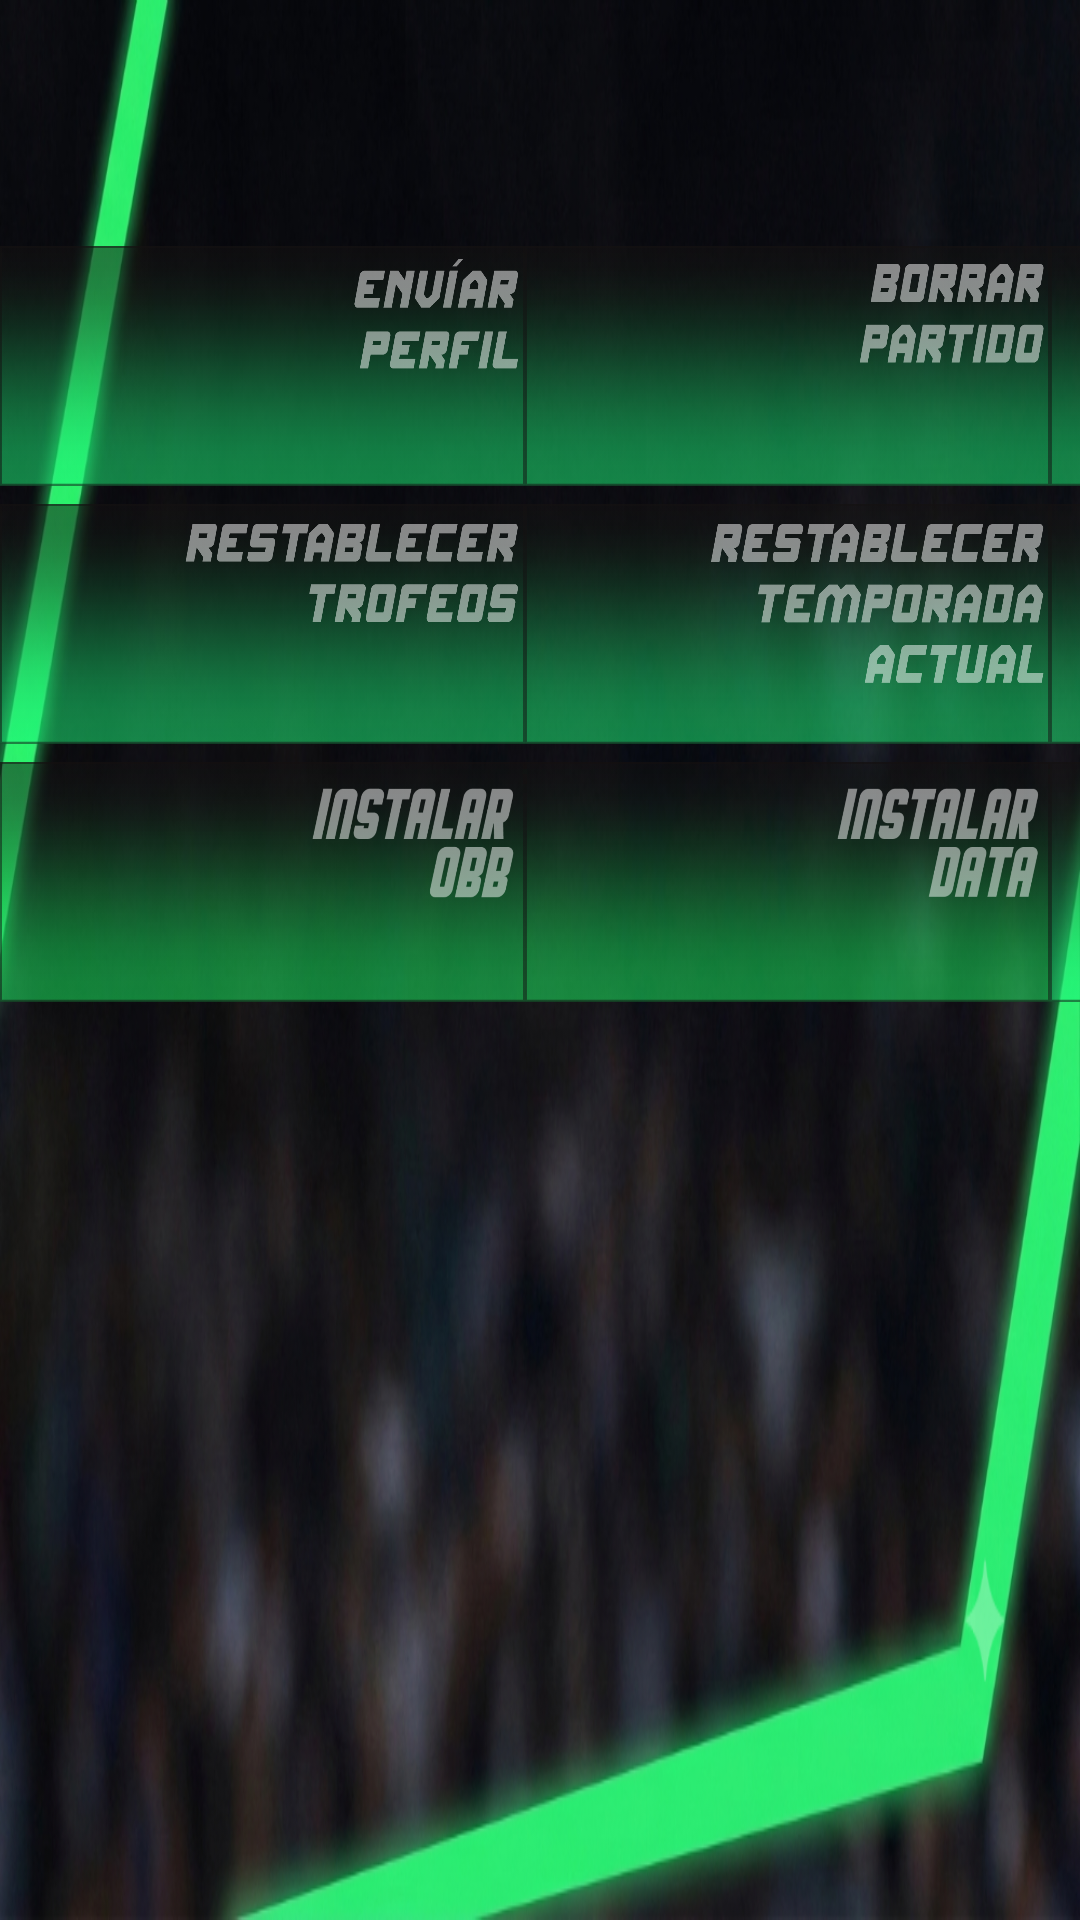

Reconstruct the res/layout file that produces this screen, plus the resources it refers to.
<!-- AndroidManifest.xml: application theme android:Theme.Black.NoTitleBar.Fullscreen -->
<!-- res/layout/safe_mode.xml -->
<?xml version="1.0" encoding="utf-8"?>
<TableLayout xmlns:android="http://schemas.android.com/apk/res/android"
    android:orientation="horizontal"
    android:background="@drawable/background2"
    android:layout_width="match_parent"
    android:layout_height="match_parent"
    android:stretchColumns="4">
    <TextView
        android:textSize="20dp"
        android:textColor="#ffffffff"
        android:gravity="center"
        android:padding="26dp"
        android:layout_width="match_parent"
        android:layout_height="wrap_content"
        android:text=" "/>
    <TableRow
        android:gravity="left"
        android:layout_width="match_parent"
        android:layout_height="wrap_content"
        android:layout_marginTop="3dp"
        android:layout_marginBottom="3dp">
        <Button
            android:textColor="#ffffffff"
            android:background="@drawable/boton_enviar_perfil"
            android:layout_width="175dp"
            android:layout_height="80dp"
            android:text=" "
            android:onClick="SendProfileQuestion"/>
        <Button
            android:textColor="#00000000"
            android:background="@drawable/boton_borrar_partido"
            android:layout_width="175dp"
            android:layout_height="80dp"
            android:text=" "
            android:onClick="DeleteSaveMatchQuestion"/>
        <Button
            android:textColor="#00000000"
            android:background="@drawable/boton_borrar_repeticiones"
            android:layout_width="175dp"
            android:layout_height="80dp"
            android:text=" "
            android:onClick="DeleteReplaysQuestion"/>
        <Button
            android:textColor="#00000000"
            android:background="@drawable/boton_datos"
            android:layout_width="175dp"
            android:layout_height="80dp"
            android:text=" "
            android:onClick="ResetCustomDataQuestion"/>
    </TableRow>
    <TableRow
        android:gravity="left"
        android:layout_width="match_parent"
        android:layout_height="wrap_content"
        android:layout_marginTop="3dp"
        android:layout_marginBottom="3dp">
        <Button
            android:textColor="#00000000"
            android:background="@drawable/boton_trofeos"
            android:layout_width="175dp"
            android:layout_height="80dp"
            android:text=" "
            android:onClick="ResetEndOfSeasonCupsQuestion"/>
        <Button
            android:textColor="#00000000"
            android:background="@drawable/boton_restablecer_la_temporada"
            android:layout_width="175dp"
            android:layout_height="80dp"
            android:text=" "
            android:onClick="ResetCurrentRegularSeasonQuestion"/>
        <Button
            android:textColor="#00000000"
            android:background="@drawable/boton_perfil"
            android:layout_width="175dp"
            android:layout_height="80dp"
            android:text=" "
            android:onClick="ResetProfileQuestion"/>
        <Button
            android:textColor="#00000000"
            android:background="@drawable/boton_soporte"
            android:layout_width="175dp"
            android:layout_height="80dp"
            android:text=" "
            android:onClick="SupportRestoreQuestion"/>
    </TableRow>
    <TableRow
        android:gravity="left"
        android:layout_width="match_parent"
        android:layout_height="wrap_content"
        android:layout_marginTop="3dp"
        android:layout_marginBottom="3dp">
        <Button
            android:textColor="#00000000"
            android:background="@drawable/boton_obb"
            android:layout_width="175dp"
            android:layout_height="80dp"
            android:text=" "
            android:onClick="instalarObb"/>
        <Button
            android:textColor="#00000000"
            android:background="@drawable/boton_data"
            android:layout_width="175dp"
            android:layout_height="80dp"
            android:text=" "
            android:onClick="instalarData"/>
        <Button
            android:textColor="#00000000"
            android:background="@drawable/boton_salir"
            android:layout_width="175dp"
            android:layout_height="80dp"
            android:text=" "
            android:onClick="ExitSafeModeQuestion"/>
    </TableRow>
    <TextView
        android:id="@+id/textResult"
        android:padding="20dp"
        android:layout_width="match_parent"
        android:layout_height="wrap_content"
        android:text=" "/>
</TableLayout>
<!-- resources referenced by this layout -->
<resources>
  <!-- drawable background2: png bitmap (drawable, 512329 bytes) -->
  <!-- drawable boton_borrar_partido: png bitmap (drawable, 30437 bytes) -->
  <!-- drawable boton_borrar_repeticiones: png bitmap (drawable, 38315 bytes) -->
  <!-- drawable boton_data: png bitmap (drawable, 61785 bytes) -->
  <!-- drawable boton_datos: png bitmap (drawable, 35803 bytes) -->
  <!-- drawable boton_enviar_perfil: png bitmap (drawable, 29674 bytes) -->
  <!-- drawable boton_obb: png bitmap (drawable, 58276 bytes) -->
  <!-- drawable boton_perfil: png bitmap (drawable, 35442 bytes) -->
  <!-- drawable boton_restablecer_la_temporada: png bitmap (drawable, 55457 bytes) -->
  <!-- drawable boton_salir: png bitmap (drawable, 16381 bytes) -->
  <!-- drawable boton_soporte: png bitmap (drawable, 31644 bytes) -->
  <!-- drawable boton_trofeos: png bitmap (drawable, 38520 bytes) -->
</resources>
